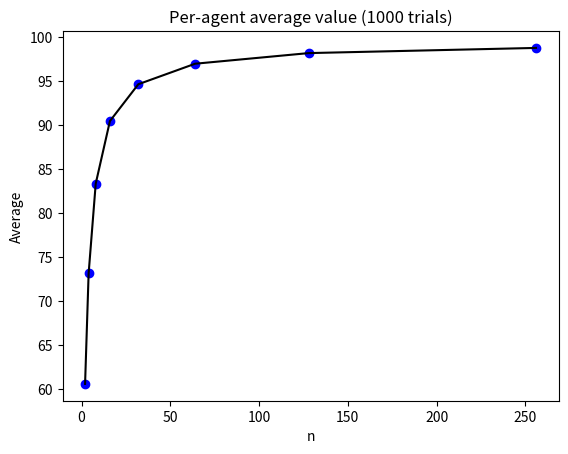

Write Python code to recreate this figure.
import matplotlib.pyplot as plt

nArr = [2**(i+1) for i in range(8)]
avg = [60.576, 73.140, 83.360, 90.478, 94.668, 97.001, 98.210, 98.798]

plt.plot(nArr,avg,'bo',nArr,avg,'k')
plt.xlabel("n")
plt.ylabel("Average")
plt.title("Per-agent average value (1000 trials)")
plt.show()
